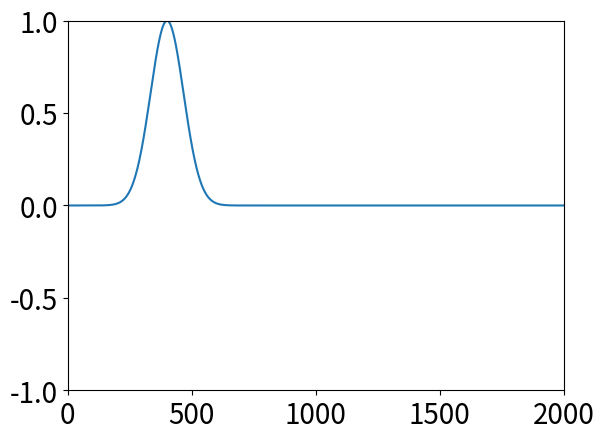
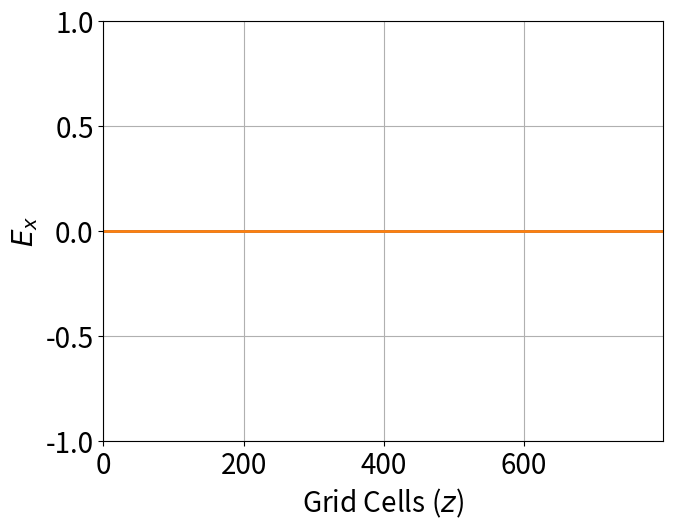
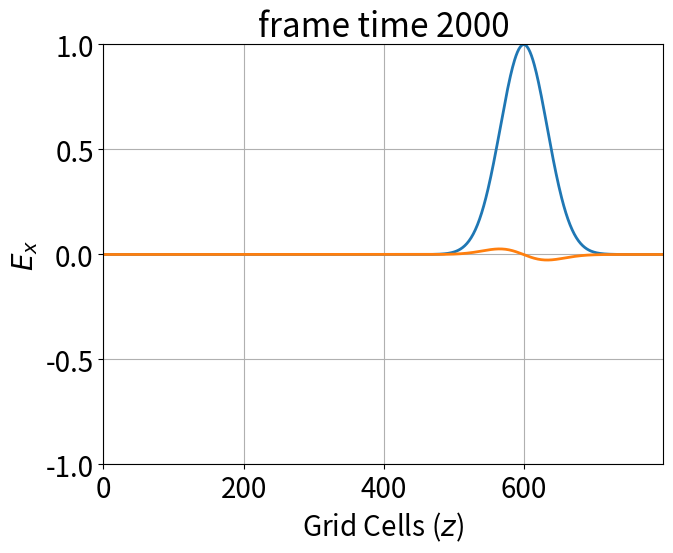

Write Python code to recreate these figures, in order.
#!/usr/bin/env python3
# -*- coding: utf-8 -*-
"""
Created on Wed Apr 20 17:29:17 2022

@author: szechingaudreyfung
"""


import numpy as np
from matplotlib import pyplot as plt
plt.rcParams.update({'font.size': 20})


def init(xmax):
    plt.xlim((0, xmax-1))
    plt.ylim(-1,1)
    plt.grid('on')
    ax.set_xlabel('Grid Cells ($z$)')
    ax.set_ylabel('$E_x$')
    plt.show()

#%% 
# No axion, soft source AED


def update1d(Ez, By, source):
    for x in range(1,kmax-1): # only update kmax -2 many cells
        Ez[x] = Ez[x] + 0.5 * (By[x] - By[x-1])
    # source injectin
    Ez[sourceidx] =  Ez[sourceidx] - source*0.5
    for x in range(0, kmax-1):
        By[x] = By[x] + 0.5 * (Ez[x+1] - Ez[x])
    return Ez, By


def get_source(t):
    t0 = nsteps/5
    spread = nsteps/30
    source = np.exp(-0.5*(t-t0)**2/spread**2)
    return source
nsteps = 2000
plt.clf()
plt.plot(np.arange(nsteps), get_source(np.arange(nsteps)))
plt.xlim(0,nsteps)
plt.ylim(-1,1)
plt.show()

#%%

kmax = 800
nsteps = 2000
Ez = np.zeros(kmax, float)
By = np.zeros(kmax, float)
xrange = np.linspace(0,kmax, kmax)

# source
sourceidx = int(kmax/4)

plt.clf()
cycle = 100
lw=2
fig = plt.figure(figsize=(8,6))
ax = fig.add_axes([.18, .18, .7, .7])
[im] = ax.plot(xrange,Ez,linewidth=lw)
[im2] = ax.plot(xrange,By,linewidth=lw)
init(kmax)


for i in range(0,nsteps+1):
    
    source = get_source(i)
    Ez, By = update1d(Ez, By, source)
    
    if i % cycle == 0:
        im.set_ydata(Ez)
        im2.set_ydata(By)
        ax.set_title("frame time {}".format(i))
        plt.show()
        plt.pause(0.01)
